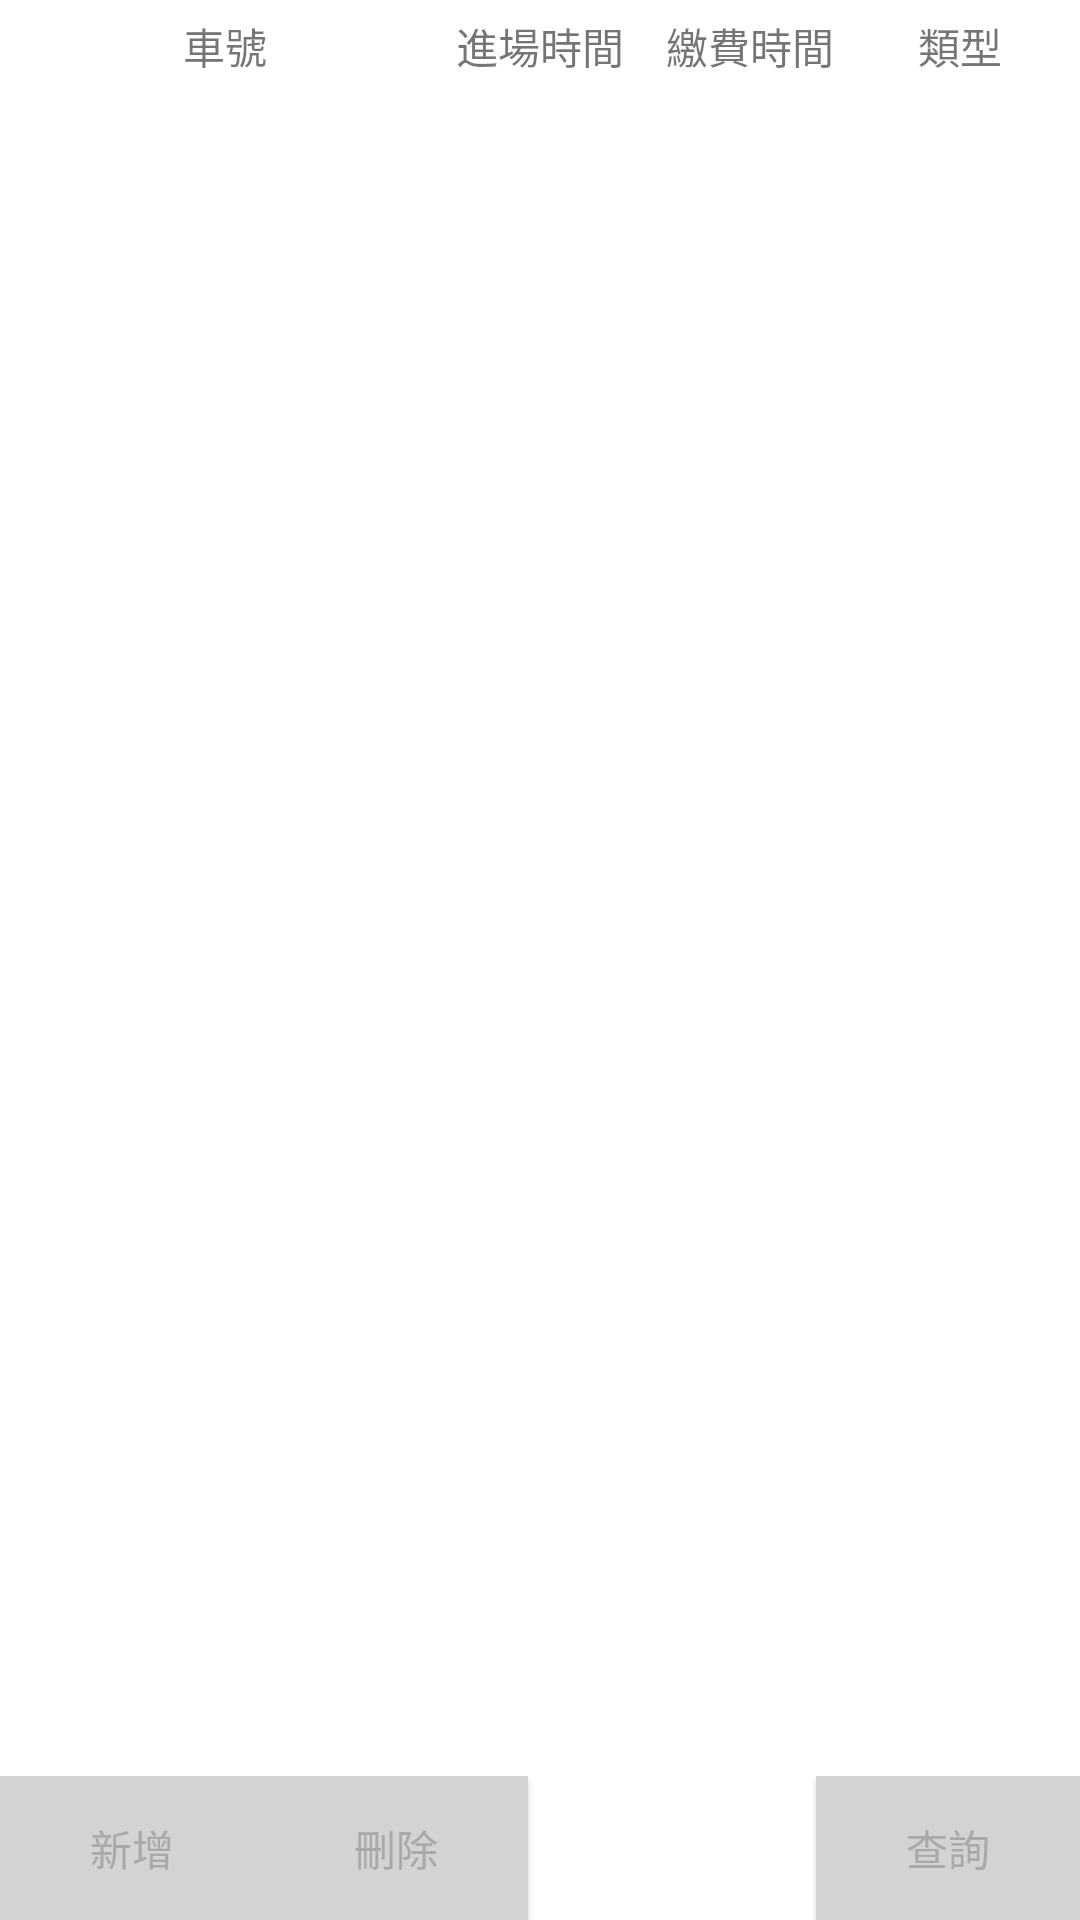

Android layout source for this screen:
<!-- AndroidManifest.xml: application theme Theme.Parking5 -->
<!-- res/layout/fragment_history_out.xml -->
<?xml version="1.0" encoding="utf-8"?>
<androidx.constraintlayout.widget.ConstraintLayout xmlns:android="http://schemas.android.com/apk/res/android"
    xmlns:app="http://schemas.android.com/apk/res-auto"
    xmlns:tools="http://schemas.android.com/tools"
    android:layout_width="match_parent"
    android:layout_height="match_parent"
    tools:context=".ui.data_search.HistoryOutFragment">

    <TableLayout
        android:id="@+id/table_title"
        android:layout_width="match_parent"
        android:layout_height="wrap_content"
        android:padding="5dp"
        app:layout_constraintTop_toTopOf="parent">

        <TableRow
            android:layout_width="match_parent"
            android:layout_height="match_parent">

            <TextView
                android:id="@+id/textView_car_number"
                android:layout_width="0dp"
                android:layout_height="match_parent"
                android:layout_weight="2"
                android:text="@string/car_number"
                android:textAlignment="center" />

            <TextView
                android:id="@+id/textView_in_time"
                android:layout_width="0dp"
                android:layout_height="match_parent"
                android:layout_weight="1"
                android:text="@string/in_time"
                android:textAlignment="center" />

            <TextView
                android:id="@+id/textView_pay_time"
                android:layout_width="0dp"
                android:layout_height="match_parent"
                android:layout_weight="1"
                android:text="@string/pay_time"
                android:textAlignment="center" />

            <TextView
                android:id="@+id/textView_type"
                android:layout_width="0dp"
                android:layout_height="match_parent"
                android:layout_weight="1"
                android:text="@string/type"
                android:textAlignment="center" />









        </TableRow>
    </TableLayout>

    <ScrollView
        android:layout_width="match_parent"
        android:layout_height="0dp"
        app:layout_constraintBottom_toTopOf="@id/layout_buttons"
        app:layout_constraintEnd_toEndOf="parent"
        app:layout_constraintStart_toStartOf="parent"
        app:layout_constraintTop_toBottomOf="@id/table_title">

        <TableLayout
            android:id="@+id/table_out_data"
            android:layout_width="match_parent"
            android:layout_height="wrap_content" />
    </ScrollView>


    <LinearLayout
        android:id="@+id/layout_buttons"
        android:layout_width="match_parent"
        android:layout_height="wrap_content"
        android:orientation="horizontal"
        app:layout_constraintBottom_toBottomOf="parent">

        <Button
            android:id="@+id/button_add"
            android:layout_width="wrap_content"
            android:layout_height="wrap_content"
            android:text="@string/add" />

        <Button
            android:id="@+id/button_delete"
            android:layout_width="wrap_content"
            android:layout_height="wrap_content"
            android:text="@string/delete" />

        <View
            android:layout_width="0dp"
            android:layout_height="match_parent"
            android:layout_weight="1" />

        <Button
            android:id="@+id/button_search"
            android:layout_width="wrap_content"
            android:layout_height="wrap_content"
            android:text="@string/search" />
    </LinearLayout>

</androidx.constraintlayout.widget.ConstraintLayout>
<!-- resources referenced by this layout -->
<resources>
  <string name="add">新增</string>
  <string name="car_number">車號</string>
  <string name="delete">刪除</string>
  <string name="in_time">進場時間</string>
  <string name="pay_time">繳費時間</string>
  <string name="photo">照片</string>
  <string name="search">查詢</string>
  <string name="type">類型</string>
  <style name="Theme.Parking5" parent="Theme.MaterialComponents.DayNight.DarkActionBar">
          
          <item name="colorPrimary">@color/gray_light</item>
          <item name="colorPrimaryVariant">@color/black</item>
          <item name="colorOnPrimary">@color/black</item>
          
          <item name="colorSecondary">@color/gray_light</item>
          <item name="colorSecondaryVariant">@color/black</item>
          <item name="colorOnSecondary">@color/black</item>
          
          <item name="android:statusBarColor">?attr/colorPrimaryVariant</item>
          
          <item name="buttonStyle">@style/CustomButtonStyle</item>
      </style>
  <color name="gray_light">#D3D3D3</color>
  <color name="black">#FF000000</color>
  <style name="CustomButtonStyle" parent="Widget.AppCompat.Button">
          
          <item name="android:background">@color/gray_light</item>
  
          
          <item name="android:textColor">@color/gray_dark</item>
  
          
      </style>
  <color name="gray_dark">#A9A9A9</color>
</resources>
